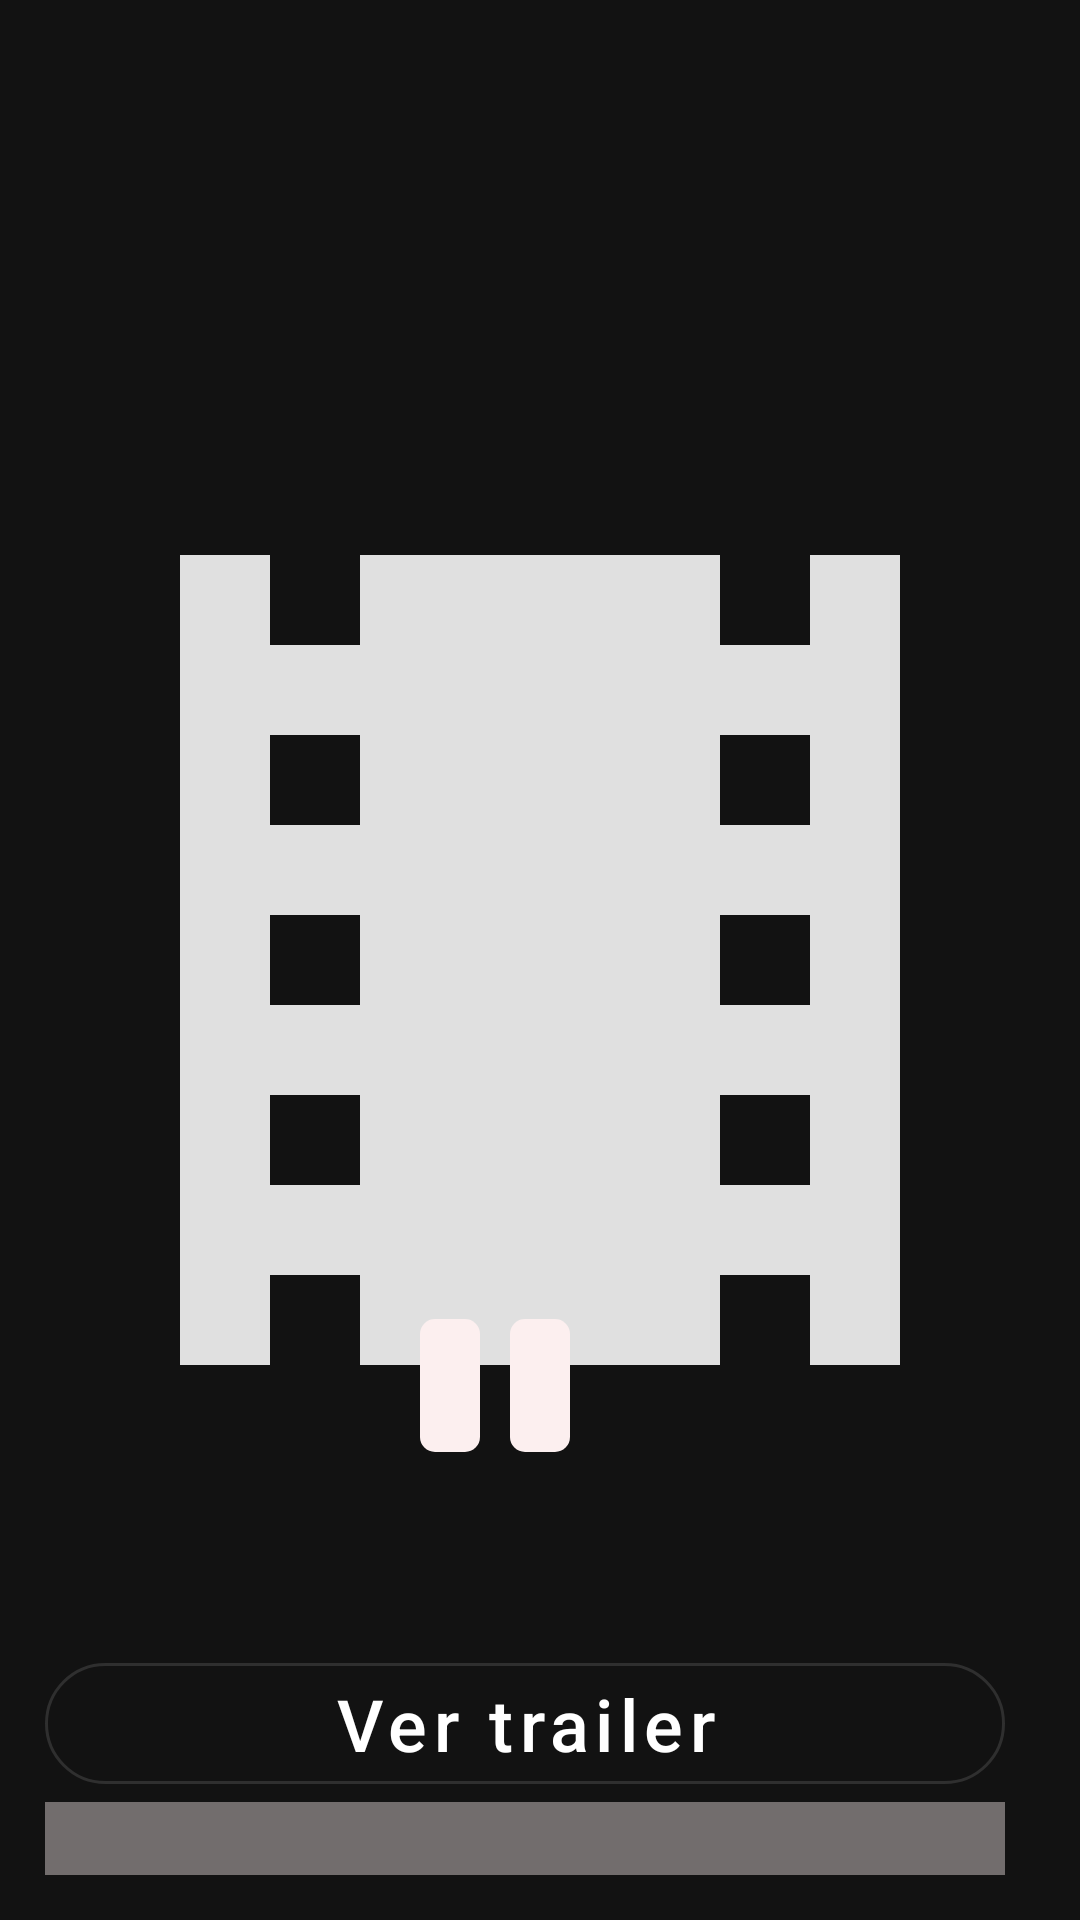

Android layout source for this screen:
<!-- AndroidManifest.xml: application theme Theme.MovieDB -->
<!-- res/layout/fragment_detail.xml -->
<?xml version="1.0" encoding="utf-8"?>
<androidx.constraintlayout.widget.ConstraintLayout xmlns:android="http://schemas.android.com/apk/res/android"
    xmlns:tools="http://schemas.android.com/tools"
    android:layout_width="match_parent"
    android:layout_height="match_parent"
    xmlns:app="http://schemas.android.com/apk/res-auto"
    tools:context=".ui.view.fragments.DetailFragment">

        <ImageView
            android:id="@+id/ivPoster"
            android:layout_width="0dp"
            android:layout_height="0dp"
            android:importantForAccessibility="no"
            android:src="@drawable/ic_movies"
            app:layout_constraintStart_toStartOf="parent"
            app:layout_constraintEnd_toEndOf="parent"
            app:layout_constraintTop_toTopOf="parent"
            app:layout_constraintBottom_toBottomOf="parent" />

        <com.google.android.material.textview.MaterialTextView
            android:id="@+id/tvTitle"
            android:layout_width="0dp"
            android:layout_height="wrap_content"
            tools:text="Titulo"
            android:gravity="center"
            android:layout_margin="@dimen/dimen_ten"
            android:textColor="@color/white"
            style="?attr/textAppearanceHeadline4"
            app:layout_constraintStart_toStartOf="parent"
            app:layout_constraintEnd_toEndOf="parent"
            app:layout_constraintBottom_toTopOf="@+id/tvLanguage" />


        <com.google.android.material.textview.MaterialTextView
            android:id="@+id/tvYear"
            android:layout_width="wrap_content"
            android:layout_height="wrap_content"
            android:gravity="center"
            android:layout_marginEnd="@dimen/dimen_ten"
            android:textColor="@color/black"
            android:background="@drawable/textview_language"
            android:padding="@dimen/dimen_ten"
            android:textSize="@dimen/txt_eighteen"
            app:layout_constraintBottom_toBottomOf="@+id/tvLanguage"
            app:layout_constraintEnd_toStartOf="@+id/tvLanguage"
            tools:text="2013"/>

        <com.google.android.material.textview.MaterialTextView
            android:id="@+id/tvLanguage"
            android:layout_width="wrap_content"
            android:layout_height="wrap_content"
            android:gravity="center"
            android:layout_margin="@dimen/dimen_twenty"
            android:textColor="@color/black"
            android:background="@drawable/textview_language"
            android:padding="@dimen/dimen_ten"
            android:textSize="@dimen/txt_eighteen"
            app:layout_constraintBottom_toTopOf="@+id/tvType"
            app:layout_constraintEnd_toEndOf="parent"
            app:layout_constraintStart_toStartOf="parent"
            tools:text="en"/>

        <com.google.android.material.textview.MaterialTextView
            android:id="@+id/tvRank"
            android:layout_width="wrap_content"
            android:layout_height="wrap_content"
            android:gravity="center"
            android:layout_marginStart="@dimen/dimen_ten"
            android:textColor="@color/black"
            android:background="@drawable/textview_year"
            android:padding="@dimen/dimen_ten"
            android:textSize="@dimen/txt_eighteen"
            android:drawableStart="@drawable/ic_star"
            app:layout_constraintBottom_toBottomOf="@+id/tvLanguage"
            app:layout_constraintStart_toEndOf="@+id/tvLanguage"
            tools:text="8.0"/>

        <com.google.android.material.textview.MaterialTextView
            android:id="@+id/tvType"
            android:layout_width="0dp"
            android:layout_height="wrap_content"
            android:gravity="center"
            android:layout_margin="@dimen/dimen_twenty"
            android:textColor="@color/white"
            android:textSize="@dimen/txt_eighteen"
            app:layout_constraintBottom_toTopOf="@+id/btnPreview"
            app:layout_constraintEnd_toEndOf="parent"
            app:layout_constraintStart_toStartOf="parent"
            tools:text="Heartfelt - Heartfelt - Heartfelt"/>

        <com.google.android.material.button.MaterialButton
            android:id="@+id/btnPreview"
            android:layout_width="0dp"
            android:layout_height="wrap_content"
            style="@style/Widget.MaterialComponents.Button.OutlinedButton"
            android:text="@string/str_show_preview"
            android:textColor="@color/white"
            android:textSize="@dimen/txt_twenty_four"
            app:rippleColor="@color/white"
            android:textAllCaps="false"
            app:layout_constraintStart_toStartOf="@+id/tvOverview"
            app:layout_constraintEnd_toEndOf="@+id/tvOverview"
            app:cornerRadius="@dimen/txt_twenty_four"
            app:layout_constraintBottom_toTopOf="@+id/tvOverview" />

        <com.google.android.material.textview.MaterialTextView
            android:id="@+id/tvOverview"
            android:layout_width="0dp"
            android:layout_height="wrap_content"
            android:textColor="@color/black"
            android:background="@color/whiteDegradeTwo"
            android:layout_margin="@dimen/dimen_fifteen"
            android:textSize="@dimen/txt_eighteen"
            app:layout_constraintStart_toStartOf="parent"
            app:layout_constraintEnd_toEndOf="@id/tvTitle"
            app:layout_constraintBottom_toBottomOf="parent"
            tools:text="After accidentally crash-landing in 2022, time-traveling fighter pilot Adam Reed teams up with his 12-year-old self on a mission to save the future." />

</androidx.constraintlayout.widget.ConstraintLayout>
<!-- resources referenced by this layout -->
<resources>
  <color name="black">#FF000000</color>
  <color name="white">#FFFFFFFF</color>
  <color name="whiteDegradeTwo">#68FCEFEF</color>
  <dimen name="dimen_fifteen">15dp</dimen>
  <dimen name="dimen_ten">10dp</dimen>
  <dimen name="dimen_twenty">20dp</dimen>
  <dimen name="txt_eighteen">18sp</dimen>
  <dimen name="txt_twenty_four">24sp</dimen>
  <!-- drawable ic_movies (drawable) -->
  <vector android:height="24dp" android:tint="#E0E0E0"
      android:viewportHeight="24" android:viewportWidth="24"
      android:width="24dp" xmlns:android="http://schemas.android.com/apk/res/android">
      <path android:fillColor="@android:color/white" android:pathData="M18,3v2h-2L16,3L8,3v2L6,5L6,3L4,3v18h2v-2h2v2h8v-2h2v2h2L20,3h-2zM8,17L6,17v-2h2v2zM8,13L6,13v-2h2v2zM8,9L6,9L6,7h2v2zM18,17h-2v-2h2v2zM18,13h-2v-2h2v2zM18,9h-2L16,7h2v2z"/>
  </vector>
  <!-- drawable textview_language (drawable) -->
  <?xml version="1.0" encoding="utf-8"?>
  <shape xmlns:android="http://schemas.android.com/apk/res/android"
      android:shape="rectangle">
      <corners android:radius="5dp" />
      <solid android:color="@color/whiteDegrade" />
  </shape>
  <string name="str_show_preview">Ver trailer</string>
  <style name="Theme.MovieDB" parent="Theme.MaterialComponents.NoActionBar">
          
          <item name="colorPrimary">@color/purple_500</item>
          <item name="colorPrimaryVariant">@color/purple_700</item>
          <item name="colorOnPrimary">@color/white</item>
          
          <item name="colorSecondary">@color/teal_200</item>
          <item name="colorSecondaryVariant">@color/teal_700</item>
          <item name="colorOnSecondary">@color/black</item>
          
          <item name="android:statusBarColor">?attr/colorPrimaryVariant</item>
          
      </style>
  <color name="whiteDegrade">#FFFCEFEF</color>
  <color name="purple_500">#FF6200EE</color>
  <color name="purple_700">#FF3700B3</color>
  <color name="teal_200">#FF03DAC5</color>
  <color name="teal_700">#FF018786</color>
</resources>
